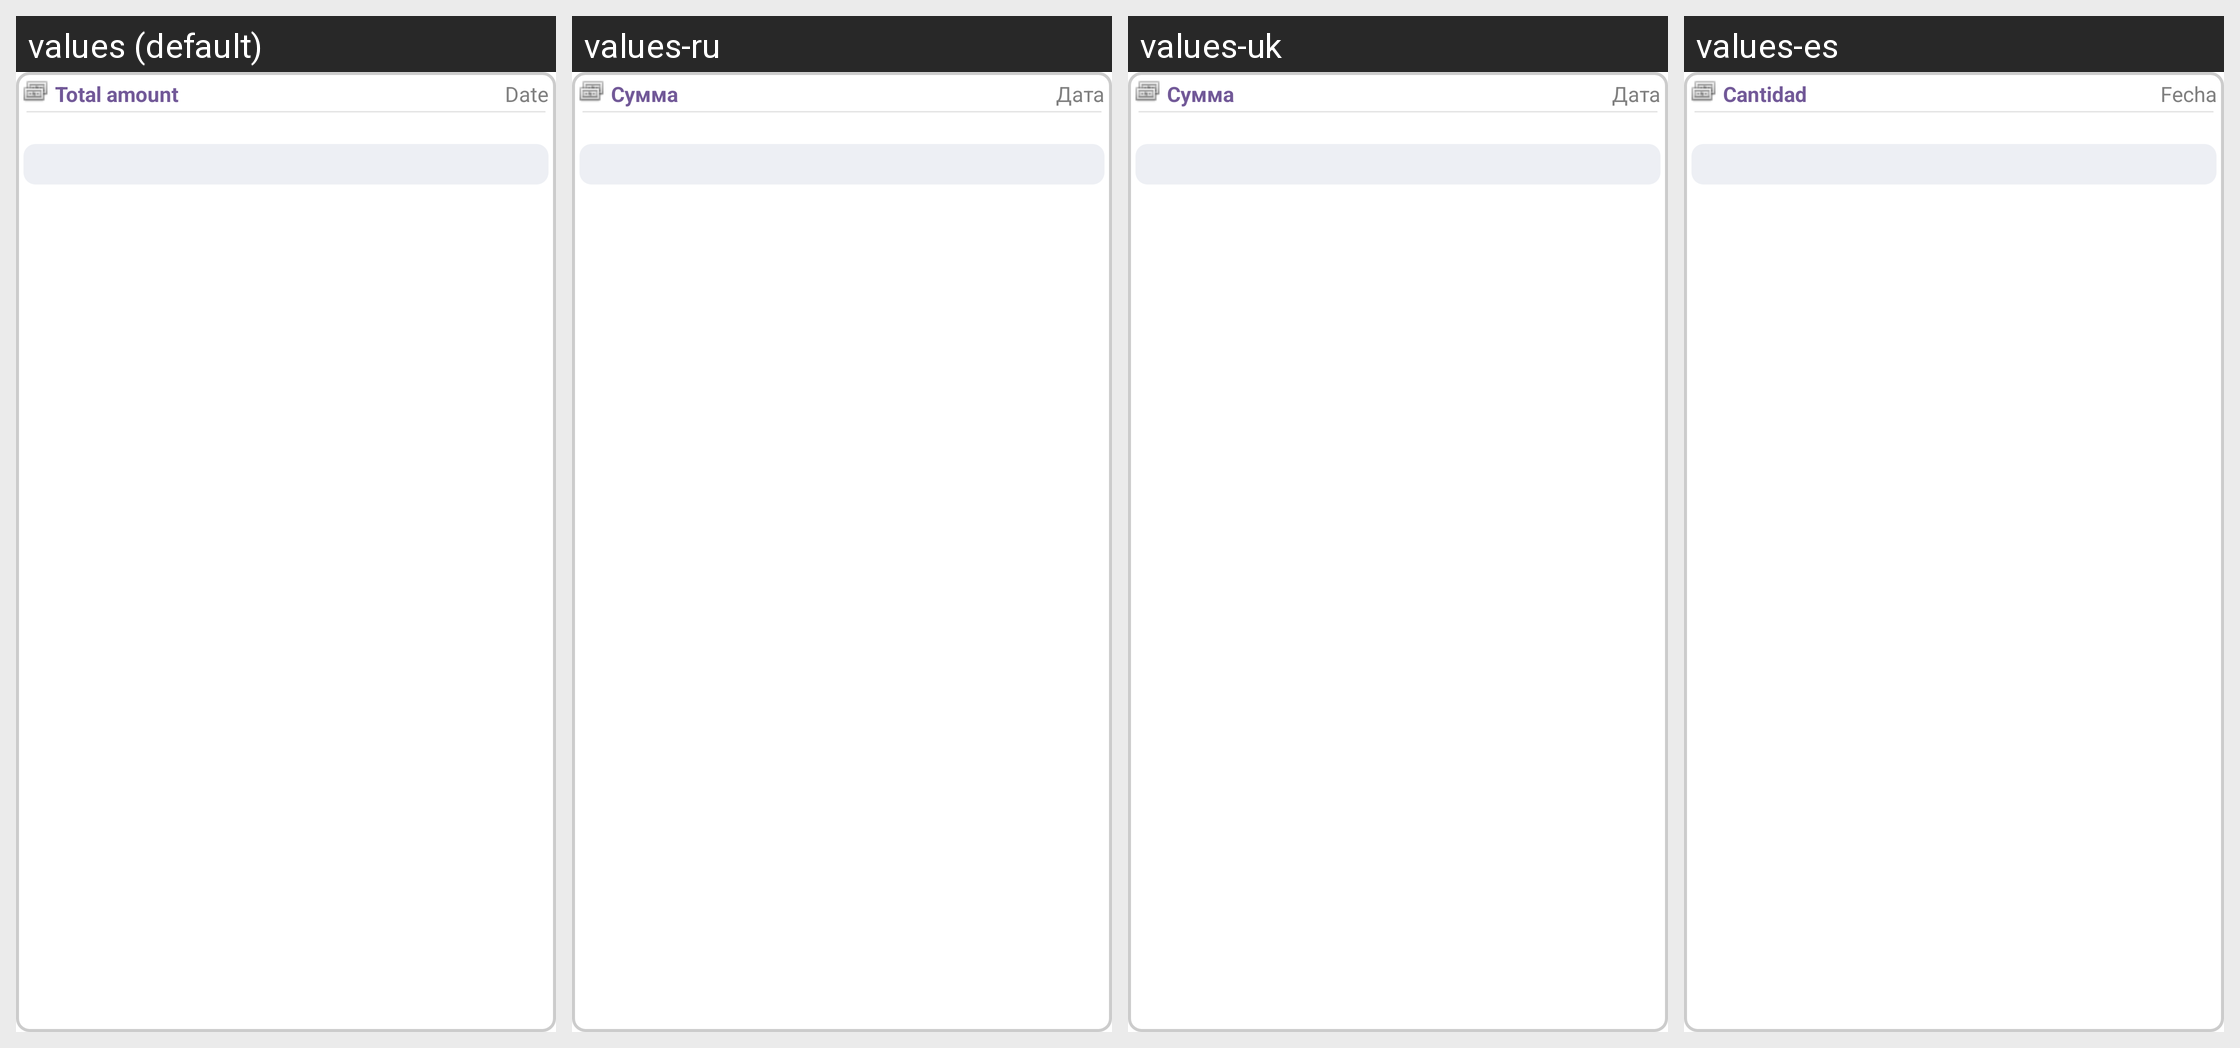

Locale-by-locale string values for the Android screen shown in this grid:
Android screen res/layout/view_price_list_item.xml rendered under 4 locales, left to right: values (default), values-ru, values-uk, values-es. Device: Nexus 5 (rendered at 1080×1920; each locale shown at half size, 540×960, under a caption strip naming it); theme AppTheme.
Other locales in the repository, not shown: values-en, values-pl.
Strings drawn on this screen, with the default value and each locale's value (text and hints the layout hard-codes, and strings that could not be matched under every locale, appear in the picture but are not listed):

price_label
  values: Total amount
  values-ru: Сумма
  values-uk: Сумма
  values-es: Cantidad

date_label
  values: Date
  values-ru: Дата
  values-uk: Дата
  values-es: Fecha
